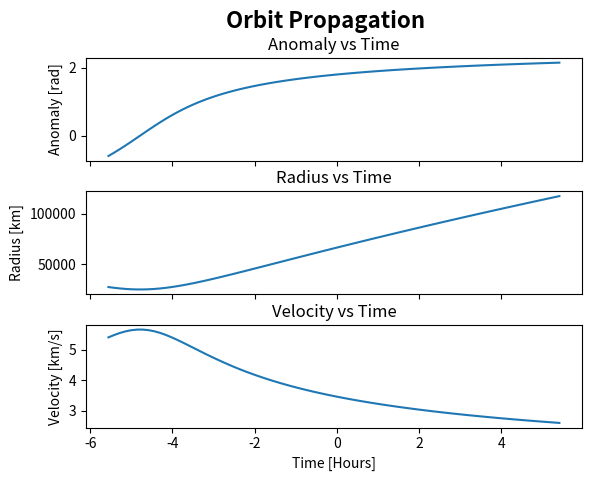
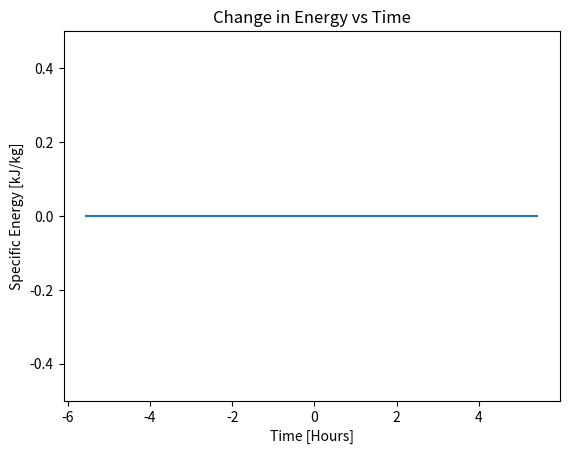

Write the Python code that produced these figures, in order.
import numpy as np
import numpy.linalg as lg
import math
import matplotlib.pyplot as plt

# constants
MU = 398600.4415  # DU^3/TU^2

def hyper_orbit_prop(time_series, n, e, t_p):
    # allocate memory for anomalies
    F = np.empty(np.size(time_series))
    M = np.empty(np.size(time_series))
    θ = np.empty(np.size(time_series))
    e_norm = lg.norm(e)
    # Helper Functions
    def f(x, m_h):
        return -x+e_norm*np.sinh(x)-m_h
    def df(x):
        return -1+e_norm*np.cosh(x)
    # propagate through the time series
    for i in range(np.size(time_series)):
        M[i] = n*(time_series[i]-t_p)  # mean anomaly for this time step
        if M[i] < math.pi:  # inital guess based on mean anomaly
            guess = M[i]+e_norm/2
        else:
            guess = M[i]-e_norm/2
        it = 0
        error = 100.0
        while error > 10**-10 and it <= 50:  # newton raphson to find eccentric anomaly
            F[i] = guess-f(guess, M[i])/df(guess)
            error = np.abs((F[i]-guess)/F[i])
            guess = F[i]
            it = it+1
        θ[i] = 2*math.atan2(np.sqrt(e_norm+1)*np.tanh(F[i]/2), np.sqrt(e_norm-1))  # find anomaly from eccentric anomaly
    return θ, F, M

# Initial conditions
r_0 = [0, 39991, -52979]  # km
v_0 = [0, 0, 3.5511]  # km/s

# a
r_0_norm = lg.norm(r_0)
v_0_norm = lg.norm(v_0)
print("THIS IS R NORM"+str(r_0_norm))
h = np.cross(r_0, v_0)
e = np.cross(v_0, h)/MU - np.divide(r_0, r_0_norm)
e_norm = lg.norm(e)
if e_norm == 0:
    print('a. It is a circular orbit')
    print("e is "+str(e_norm))
elif e_norm < 1:
    print("a. It is an elliptical orbit")
    print("e is "+str(e_norm))
elif e_norm == 1:
    print("a. It is a parabolic orbit")
    print("e is "+str(e_norm))
elif e_norm > 1:
    print("a. It is a hyperbolic orbit")
    print("e is "+str(e_norm))

# b
h_norm = lg.norm(h)
k = (h_norm*h_norm)/(r_0_norm*MU) - 1
theta_0 = np.arccos(k/e_norm)  # anomaly at initial condition
if np.dot(r_0, v_0) < 0:
    theta_0 = 2*math.pi - theta_0
print("b. Anomaly at t_0 is "+str(theta_0))
F_0 = 2*math.atanh(np.sqrt((e_norm-1)/(e_norm+1))*np.tan(theta_0/2))
print("Eccentric Anomaly at t_0 is: "+str(F_0))
M_h_0 = -F_0+e_norm*np.sinh(F_0)
print("Mean Anomaly at t_0 is: "+str(M_h_0))

# c
a = h_norm**2/MU*(e_norm**2-1)**-1
n = np.sqrt(MU/a**3)
t_p = M_h_0/n
print("c. t_p is: "+str(t_p))

# d
t = np.arange(-20000, 20000, 500)
t_hour = np.divide(t, 3600)
theta, E, M = hyper_orbit_prop(t, n, e, t_p)
print("Anomaly at t=10000 is: "+str(theta[60]))
r = np.multiply((h_norm*h_norm/MU), np.divide(1, (1+np.multiply(e_norm, np.cos(theta)))))  # orbit equation
a = (r[8]*(1+e_norm*np.cos(theta[8])))/(1-e_norm*e_norm)  # use any r and theta paring to find a
v = np.sqrt(MU*(np.divide(2, r))-1/a)  # use r and a to find v, from vis-viva
KE = 0.5*np.square(v)
PE = -np.divide(MU, r)
TE = KE+PE
dTE = TE - (KE[0]+PE[0])
fig, axs = plt.subplots(3, sharex=True, gridspec_kw={'hspace': .3})
axs[0].plot(t_hour, theta)
axs[0].set_title("Anomaly vs Time")
axs[0].set_ylabel("Anomaly [rad]")
axs[1].plot(t_hour, r)
axs[1].set_title("Radius vs Time")
axs[1].set_ylabel("Radius [km]")
axs[2].plot(t_hour, v)
axs[2].set_title("Velocity vs Time")
axs[2].set_ylabel("Velocity [km/s]")
plt.xlabel('Time [Hours]')
fig.suptitle('Orbit Propagation', fontsize=16, fontweight='bold')
plt.figure(2)
plt.plot(t_hour, dTE)
plt.title("Change in Energy vs Time")
plt.xlabel('Time [Hours]')
plt.ylabel('Specific Energy [kJ/kg]')
plt.ylim([-0.5, 0.5])
plt.show()
